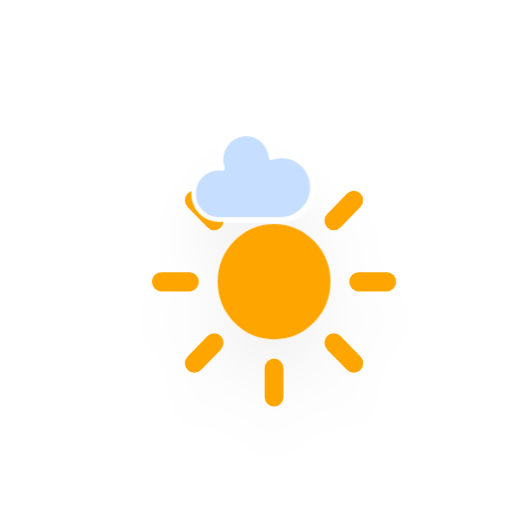
t = 0.00 s
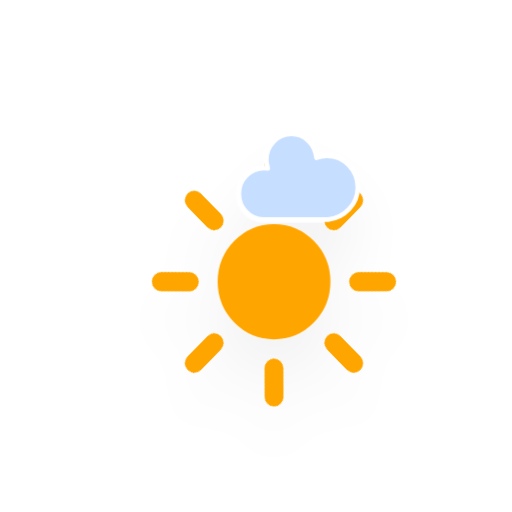
t = 1.13 s
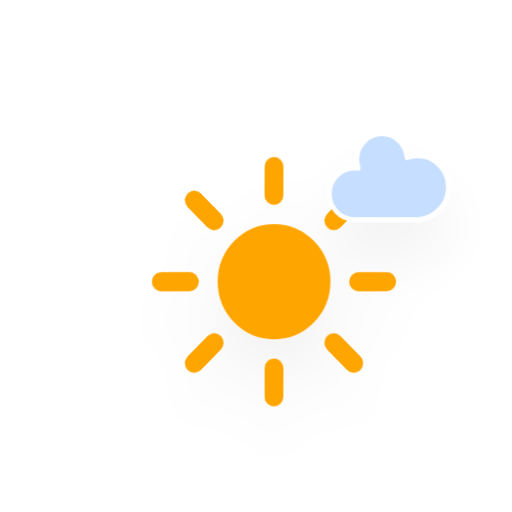
t = 3.38 s
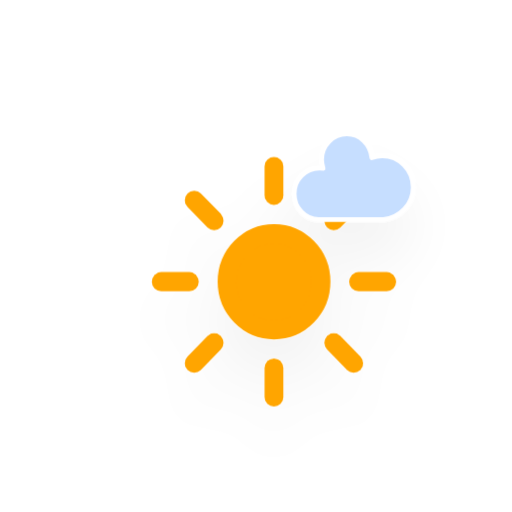
t = 4.50 s
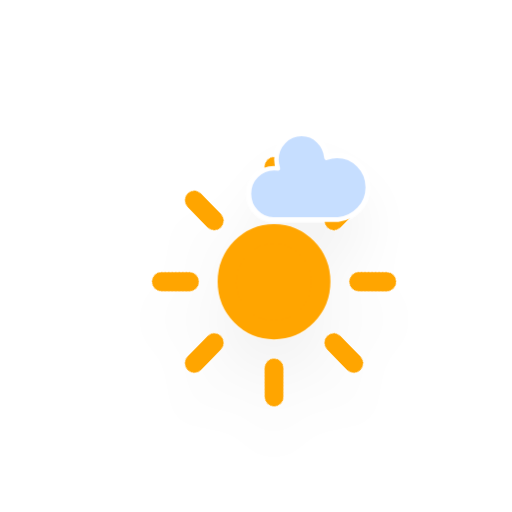
t = 5.63 s
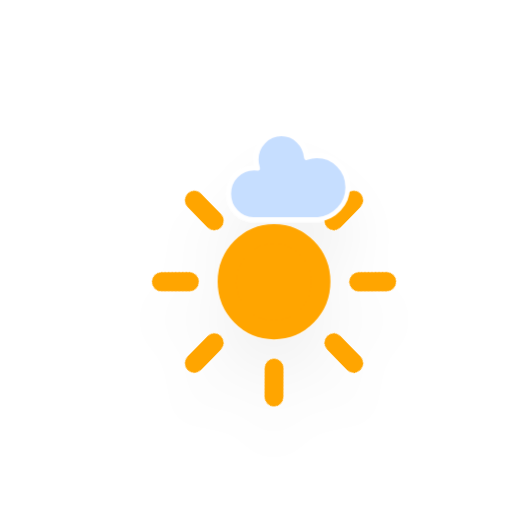
t = 7.88 s

The animated SVG that drew these frames (rendered in a browser with its animation timeline set to each time). Animation: 4 CSS @keyframes rules; one cycle of 9.00 s, repeats indefinitely.

<?xml version="1.0" encoding="utf-8"?>
<svg version="1.1" width="64" height="64" viewBox="0 0 64 64" xmlns="http://www.w3.org/2000/svg">
  <defs>
    <filter id="blur" width="200%" height="200%">
      <feGaussianBlur in="SourceAlpha" stdDeviation="3"/>
      <feOffset dx="0" dy="4" result="offsetblur"/>
      <feComponentTransfer>
        <feFuncA type="linear" slope="0.05"/>
      </feComponentTransfer>
      <feMerge>
        <feMergeNode/>
        <feMergeNode in="SourceGraphic"/>
      </feMerge>
    </filter>
    <style type="text/css">
/*
** CLOUDS
*/
@keyframes am-weather-cloud-1 {
  0% {
    -webkit-transform: translate(-5px,0px);
       -moz-transform: translate(-5px,0px);
        -ms-transform: translate(-5px,0px);
            transform: translate(-5px,0px);
  }

  50% {
    -webkit-transform: translate(10px,0px);
       -moz-transform: translate(10px,0px);
        -ms-transform: translate(10px,0px);
            transform: translate(10px,0px);
  }

  100% {
    -webkit-transform: translate(-5px,0px);
       -moz-transform: translate(-5px,0px);
        -ms-transform: translate(-5px,0px);
            transform: translate(-5px,0px);
  }
}

.am-weather-cloud-1 {
  -webkit-animation-name: am-weather-cloud-1;
     -moz-animation-name: am-weather-cloud-1;
          animation-name: am-weather-cloud-1;
  -webkit-animation-duration: 7s;
     -moz-animation-duration: 7s;
          animation-duration: 7s;
  -webkit-animation-timing-function: linear;
     -moz-animation-timing-function: linear;
          animation-timing-function: linear;
  -webkit-animation-iteration-count: infinite;
     -moz-animation-iteration-count: infinite;
          animation-iteration-count: infinite;
}

@keyframes am-weather-cloud-2 {
  0% {
    -webkit-transform: translate(0px,0px);
       -moz-transform: translate(0px,0px);
        -ms-transform: translate(0px,0px);
            transform: translate(0px,0px);
  }

  50% {
    -webkit-transform: translate(2px,0px);
       -moz-transform: translate(2px,0px);
        -ms-transform: translate(2px,0px);
            transform: translate(2px,0px);
  }

  100% {
    -webkit-transform: translate(0px,0px);
       -moz-transform: translate(0px,0px);
        -ms-transform: translate(0px,0px);
            transform: translate(0px,0px);
  }
}

.am-weather-cloud-2 {
  -webkit-animation-name: am-weather-cloud-2;
     -moz-animation-name: am-weather-cloud-2;
          animation-name: am-weather-cloud-2;
  -webkit-animation-duration: 3s;
     -moz-animation-duration: 3s;
          animation-duration: 3s;
  -webkit-animation-timing-function: linear;
     -moz-animation-timing-function: linear;
          animation-timing-function: linear;
  -webkit-animation-iteration-count: infinite;
     -moz-animation-iteration-count: infinite;
          animation-iteration-count: infinite;
}

/*
** SUN
*/
@keyframes am-weather-sun {
  0% {
    -webkit-transform: rotate(0deg);
       -moz-transform: rotate(0deg);
        -ms-transform: rotate(0deg);
            transform: rotate(0deg);
  }

  100% {
    -webkit-transform: rotate(360deg);
       -moz-transform: rotate(360deg);
        -ms-transform: rotate(360deg);
            transform: rotate(360deg);
  }
}

.am-weather-sun {
  -webkit-animation-name: am-weather-sun;
     -moz-animation-name: am-weather-sun;
      -ms-animation-name: am-weather-sun;
          animation-name: am-weather-sun;
  -webkit-animation-duration: 9s;
     -moz-animation-duration: 9s;
      -ms-animation-duration: 9s;
          animation-duration: 9s;
  -webkit-animation-timing-function: linear;
     -moz-animation-timing-function: linear;
      -ms-animation-timing-function: linear;
          animation-timing-function: linear;
  -webkit-animation-iteration-count: infinite;
     -moz-animation-iteration-count: infinite;
      -ms-animation-iteration-count: infinite;
          animation-iteration-count: infinite;
}

@keyframes am-weather-sun-shiny {
  0% {
    stroke-dasharray: 3px 10px;
    stroke-dashoffset: 0px;
  }

  50% {
    stroke-dasharray: 0.1px 10px;
    stroke-dashoffset: -1px;
  }

  100% {
    stroke-dasharray: 3px 10px;
    stroke-dashoffset: 0px;
  }
}

.am-weather-sun-shiny line {
  -webkit-animation-name: am-weather-sun-shiny;
     -moz-animation-name: am-weather-sun-shiny;
      -ms-animation-name: am-weather-sun-shiny;
          animation-name: am-weather-sun-shiny;
  -webkit-animation-duration: 2s;
     -moz-animation-duration: 2s;
      -ms-animation-duration: 2s;
          animation-duration: 2s;
  -webkit-animation-timing-function: linear;
     -moz-animation-timing-function: linear;
      -ms-animation-timing-function: linear;
          animation-timing-function: linear;
  -webkit-animation-iteration-count: infinite;
     -moz-animation-iteration-count: infinite;
      -ms-animation-iteration-count: infinite;
          animation-iteration-count: infinite;
}
        </style>
  </defs>
  <g filter="url(#blur)" id="cloudy-day-1" style="" transform="matrix(1.174604, 0, 0, 1.199841, 10.760549, 4.02192)">
    <g transform="translate(20,10)">
      <g transform="translate(0,16)">
        <g class="am-weather-sun">
          <g>
            <line fill="none" stroke="orange" stroke-linecap="round" stroke-width="2" transform="translate(0,9)" x1="0" x2="0" y1="0" y2="3"/>
          </g>
          <g transform="rotate(45)">
            <line fill="none" stroke="orange" stroke-linecap="round" stroke-width="2" transform="translate(0,9)" x1="0" x2="0" y1="0" y2="3"/>
          </g>
          <g transform="rotate(90)">
            <line fill="none" stroke="orange" stroke-linecap="round" stroke-width="2" transform="translate(0,9)" x1="0" x2="0" y1="0" y2="3"/>
          </g>
          <g transform="rotate(135)">
            <line fill="none" stroke="orange" stroke-linecap="round" stroke-width="2" transform="translate(0,9)" x1="0" x2="0" y1="0" y2="3"/>
          </g>
          <g transform="rotate(180)">
            <line fill="none" stroke="orange" stroke-linecap="round" stroke-width="2" transform="translate(0,9)" x1="0" x2="0" y1="0" y2="3"/>
          </g>
          <g transform="rotate(225)">
            <line fill="none" stroke="orange" stroke-linecap="round" stroke-width="2" transform="translate(0,9)" x1="0" x2="0" y1="0" y2="3"/>
          </g>
          <g transform="rotate(270)">
            <line fill="none" stroke="orange" stroke-linecap="round" stroke-width="2" transform="translate(0,9)" x1="0" x2="0" y1="0" y2="3"/>
          </g>
          <g transform="rotate(315)">
            <line fill="none" stroke="orange" stroke-linecap="round" stroke-width="2" transform="translate(0,9)" x1="0" x2="0" y1="0" y2="3"/>
          </g>
        </g>
        <circle cx="0" cy="0" fill="orange" r="5" stroke="orange" stroke-width="2"/>
      </g>
      <g class="am-weather-cloud-1">
        <path d="M47.7,35.4c0-4.6-3.7-8.2-8.2-8.2c-1,0-1.9,0.2-2.8,0.5c-0.3-3.4-3.1-6.2-6.6-6.2c-3.7,0-6.7,3-6.7,6.7c0,0.8,0.2,1.6,0.4,2.3    c-0.3-0.1-0.7-0.1-1-0.1c-3.7,0-6.7,3-6.7,6.7c0,3.6,2.9,6.6,6.5,6.7l17.2,0C44.2,43.3,47.7,39.8,47.7,35.4z" fill="#C6DEFF" stroke="white" stroke-linejoin="round" stroke-width="1.2" transform="translate(-10,-8), scale(0.4)"/>
      </g>
    </g>
  </g>
</svg>
